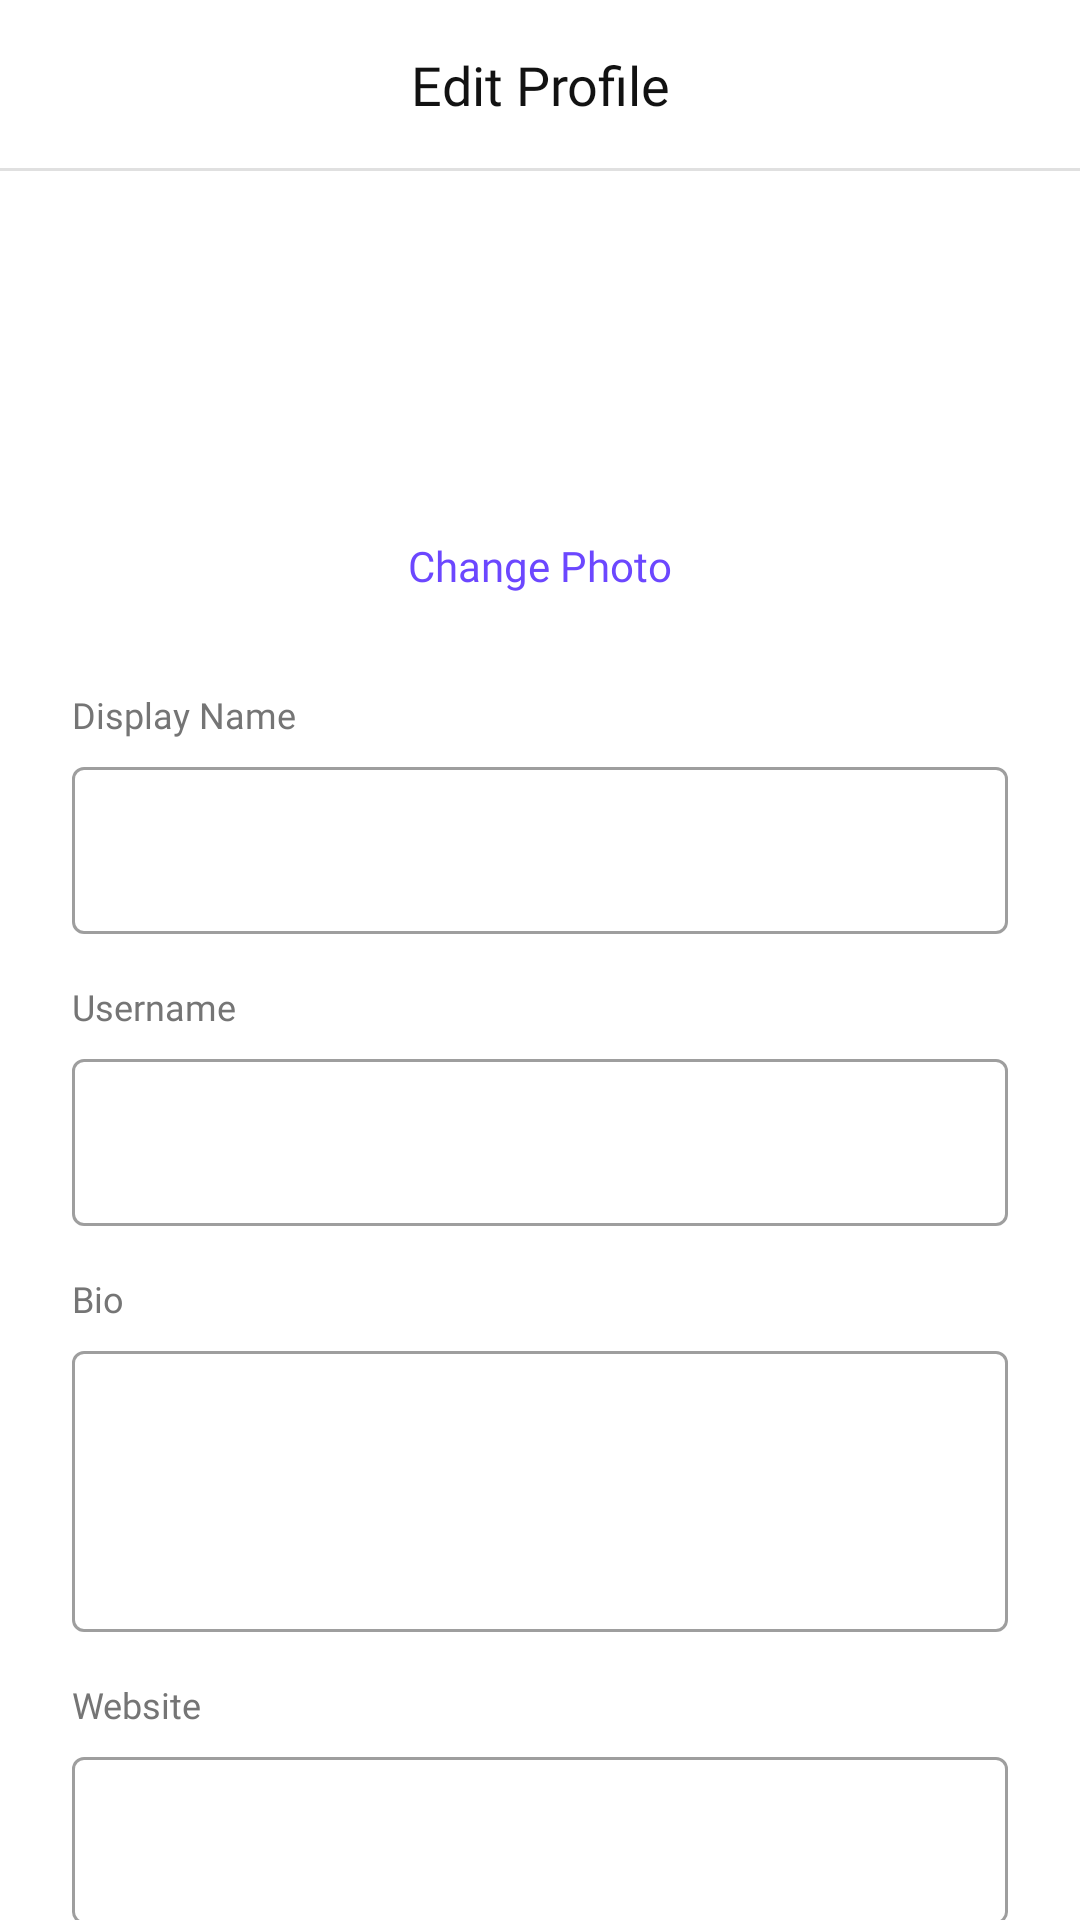

Write the Android layout XML for this screen, with the resource values it uses.
<!-- AndroidManifest.xml: application theme Theme.SocialApp -->
<!-- res/layout/fragment_edit_profile.xml -->
<?xml version="1.0" encoding="utf-8"?>
<LinearLayout
    xmlns:android="http://schemas.android.com/apk/res/android"
    xmlns:app="http://schemas.android.com/apk/res-auto"
    android:layout_width="match_parent"
    android:layout_height="match_parent"
    android:orientation="vertical"
    android:background="@color/app_background">

    
    <androidx.constraintlayout.widget.ConstraintLayout
        android:layout_width="match_parent"
        android:layout_height="56dp"
        android:paddingHorizontal="16dp">

        <ImageButton
            android:id="@+id/ibClose"
            android:layout_width="36dp"
            android:layout_height="36dp"
            android:src="@drawable/ic_close"
            android:background="?attr/selectableItemBackgroundBorderless"
            app:layout_constraintStart_toStartOf="parent"
            app:layout_constraintTop_toTopOf="parent"
            app:layout_constraintBottom_toBottomOf="parent"
            app:tint="@color/app_text_primary" />

        <TextView
            android:layout_width="wrap_content"
            android:layout_height="wrap_content"
            android:text="Edit Profile"
            android:textColor="@color/app_text_primary"
            android:textSize="18sp"
            android:fontFamily="@font/nunito_bold"
            app:layout_constraintStart_toStartOf="parent"
            app:layout_constraintEnd_toEndOf="parent"
            app:layout_constraintTop_toTopOf="parent"
            app:layout_constraintBottom_toBottomOf="parent"/>

        <ProgressBar
            android:id="@+id/progressBar"
            style="?android:attr/progressBarStyleSmall"
            android:layout_width="24dp"
            android:layout_height="24dp"
            android:visibility="gone"
            app:layout_constraintEnd_toEndOf="parent"
            app:layout_constraintTop_toTopOf="parent"
            app:layout_constraintBottom_toBottomOf="parent"/>

    </androidx.constraintlayout.widget.ConstraintLayout>

    <View
        android:layout_width="match_parent"
        android:layout_height="1dp"
        android:background="@color/app_divider"/>

    
    <androidx.core.widget.NestedScrollView
        android:layout_width="match_parent"
        android:layout_height="0dp"
        android:layout_weight="1">

        <LinearLayout
            android:layout_width="match_parent"
            android:layout_height="wrap_content"
            android:orientation="vertical"
            android:padding="24dp">

            
            <LinearLayout
                android:layout_width="match_parent"
                android:layout_height="wrap_content"
                android:orientation="vertical"
                android:gravity="center"
                android:layout_marginBottom="32dp">

                <ImageView
                    android:id="@+id/ivProfilePic"
                    android:layout_width="90dp"
                    android:layout_height="90dp"
                    android:src="@drawable/ic_default_avatar"
                    android:scaleType="centerCrop"
                    android:background="@drawable/bg_avatar_border"/>

                <TextView
                    android:id="@+id/tvChangePhoto"
                    android:layout_width="wrap_content"
                    android:layout_height="wrap_content"
                    android:text="Change Photo"
                    android:textColor="@color/purple_primary"
                    android:textSize="14sp"
                    android:fontFamily="@font/nunito_bold"
                    android:layout_marginTop="8dp"/>

            </LinearLayout>

            
            <TextView
                android:layout_width="wrap_content"
                android:layout_height="wrap_content"
                android:text="Display Name"
                android:textColor="@color/app_text_secondary"
                android:textSize="12sp"
                android:fontFamily="@font/nunito_bold"
                android:layout_marginBottom="4dp"/>

            <com.google.android.material.textfield.TextInputLayout
                android:layout_width="match_parent"
                android:layout_height="wrap_content"
                android:layout_marginBottom="16dp"
                style="@style/Widget.MaterialComponents.TextInputLayout.OutlinedBox">

                <com.google.android.material.textfield.TextInputEditText
                    android:id="@+id/etDisplayName"
                    android:layout_width="match_parent"
                    android:layout_height="wrap_content"
                    android:textColor="@color/app_text_primary"
                    android:inputType="textPersonName"/>

            </com.google.android.material.textfield.TextInputLayout>

            
            <TextView
                android:layout_width="wrap_content"
                android:layout_height="wrap_content"
                android:text="Username"
                android:textColor="@color/app_text_secondary"
                android:textSize="12sp"
                android:fontFamily="@font/nunito_bold"
                android:layout_marginBottom="4dp"/>

            <com.google.android.material.textfield.TextInputLayout
                android:layout_width="match_parent"
                android:layout_height="wrap_content"
                android:layout_marginBottom="16dp"
                style="@style/Widget.MaterialComponents.TextInputLayout.OutlinedBox">

                <com.google.android.material.textfield.TextInputEditText
                    android:id="@+id/etUsername"
                    android:layout_width="match_parent"
                    android:layout_height="wrap_content"
                    android:textColor="@color/app_text_primary"
                    android:inputType="text"/>

            </com.google.android.material.textfield.TextInputLayout>

            
            <TextView
                android:layout_width="wrap_content"
                android:layout_height="wrap_content"
                android:text="Bio"
                android:textColor="@color/app_text_secondary"
                android:textSize="12sp"
                android:fontFamily="@font/nunito_bold"
                android:layout_marginBottom="4dp"/>

            <com.google.android.material.textfield.TextInputLayout
                android:layout_width="match_parent"
                android:layout_height="wrap_content"
                android:layout_marginBottom="16dp"
                style="@style/Widget.MaterialComponents.TextInputLayout.OutlinedBox">

                <com.google.android.material.textfield.TextInputEditText
                    android:id="@+id/etBio"
                    android:layout_width="match_parent"
                    android:layout_height="wrap_content"
                    android:textColor="@color/app_text_primary"
                    android:inputType="textMultiLine"
                    android:minLines="3"
                    android:gravity="top"/>

            </com.google.android.material.textfield.TextInputLayout>

            
            <TextView
                android:layout_width="wrap_content"
                android:layout_height="wrap_content"
                android:text="Website"
                android:textColor="@color/app_text_secondary"
                android:textSize="12sp"
                android:fontFamily="@font/nunito_bold"
                android:layout_marginBottom="4dp"/>

            <com.google.android.material.textfield.TextInputLayout
                android:layout_width="match_parent"
                android:layout_height="wrap_content"
                android:layout_marginBottom="24dp"
                style="@style/Widget.MaterialComponents.TextInputLayout.OutlinedBox">

                <com.google.android.material.textfield.TextInputEditText
                    android:id="@+id/etWebsite"
                    android:layout_width="match_parent"
                    android:layout_height="wrap_content"
                    android:textColor="@color/app_text_primary"
                    android:inputType="textUri"/>

            </com.google.android.material.textfield.TextInputLayout>

            
            <com.google.android.material.button.MaterialButton
                android:id="@+id/btnSave"
                android:layout_width="match_parent"
                android:layout_height="52dp"
                android:text="Save Changes"
                android:textSize="16sp"
                android:fontFamily="@font/nunito_bold"
                android:textColor="@color/white"
                android:backgroundTint="@color/purple_primary"
                app:cornerRadius="12dp"/>

        </LinearLayout>
    </androidx.core.widget.NestedScrollView>

</LinearLayout>
<!-- resources referenced by this layout -->
<resources>
  <color name="app_background">#FFFFFF</color>
  <color name="app_divider">#E0E0E0</color>
  <color name="app_text_primary">#121212</color>
  <color name="app_text_secondary">#757575</color>
  <color name="purple_primary">#6C47FF</color>
  <color name="white">#FFFFFFFF</color>
  <!-- drawable bg_avatar_border (drawable) -->
  <?xml version="1.0" encoding="utf-8"?>
  <shape xmlns:android="http://schemas.android.com/apk/res/android"
      android:shape="oval">
      <solid android:color="@color/app_background"/>
  </shape>
  <style name="Theme.SocialApp" parent="Theme.MaterialComponents.DayNight.NoActionBar">
          <item name="colorPrimary">@color/purple_primary</item>
          <item name="colorPrimaryDark">@color/purple_700</item>
          <item name="colorAccent">@color/purple_primary</item>
      </style>
  <color name="purple_700">#5835E0</color>
</resources>
